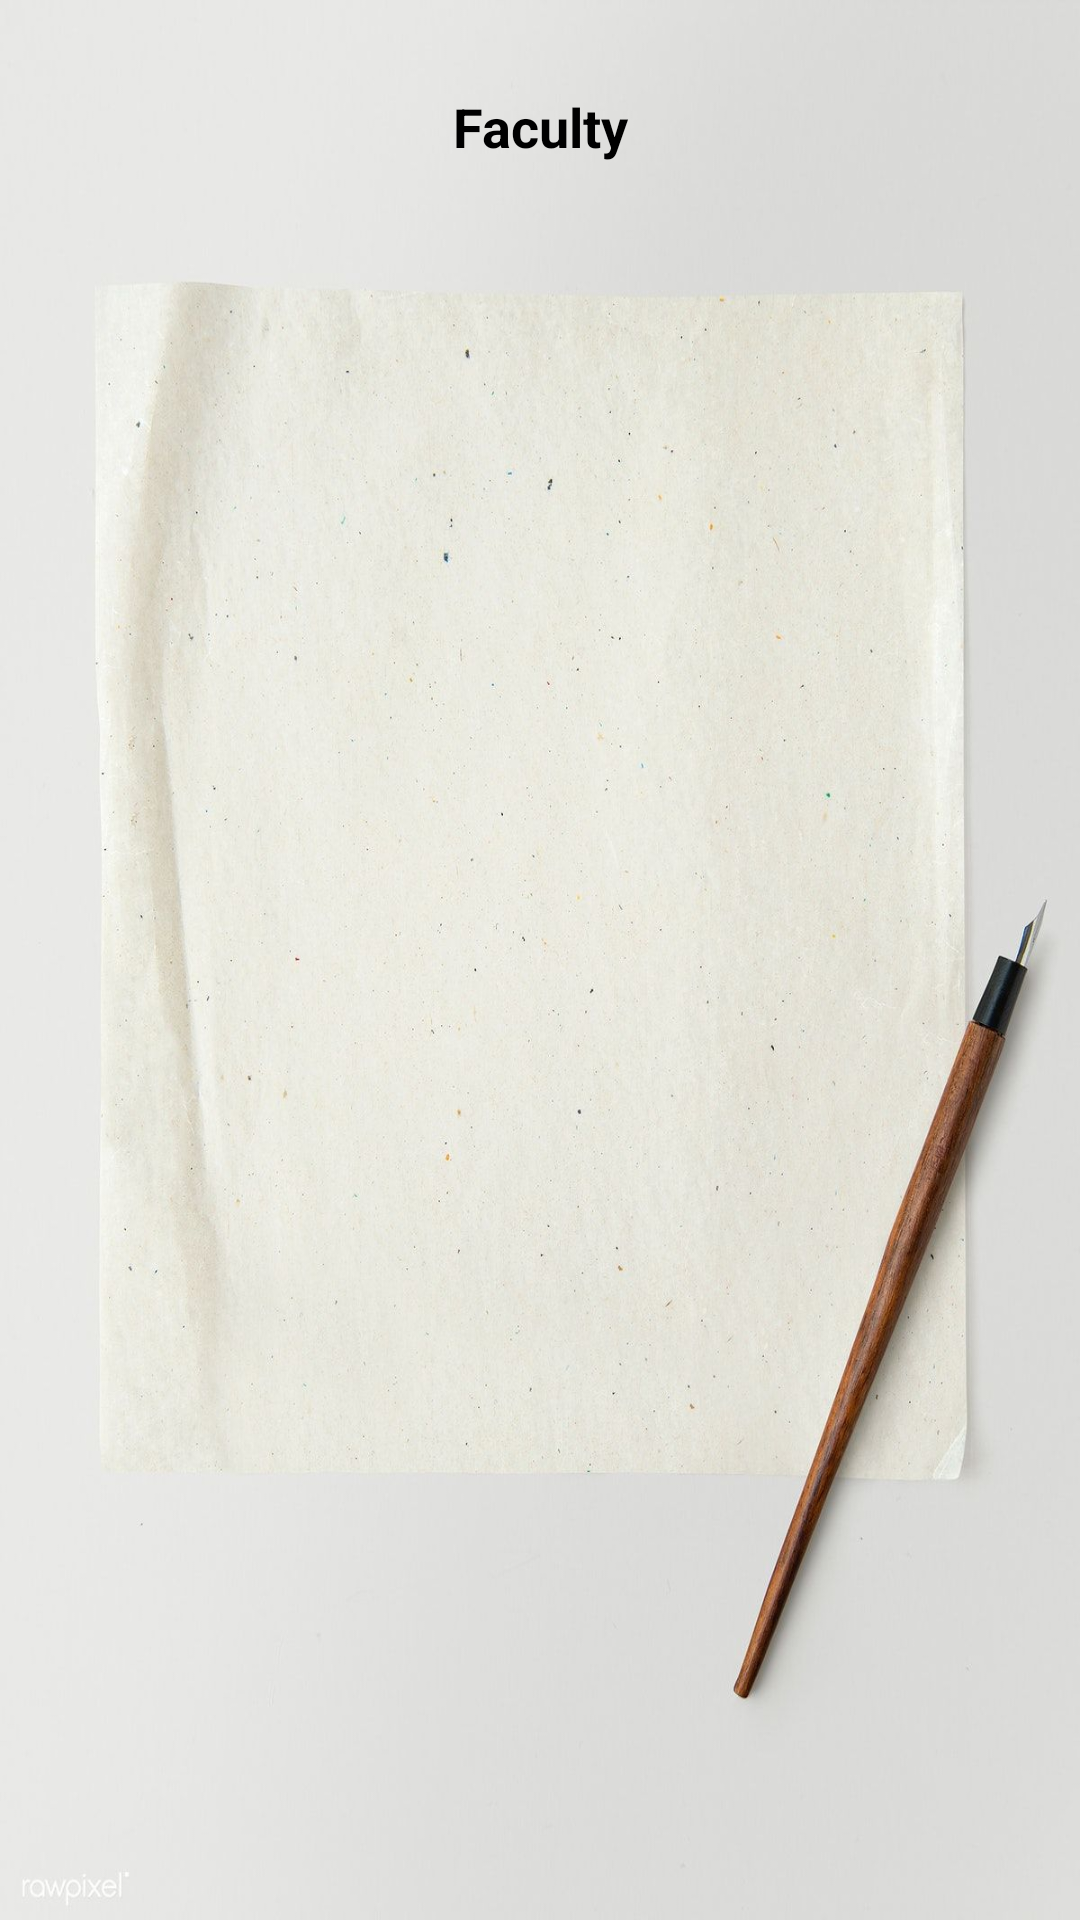

Write the Android layout XML for this screen, with the resource values it uses.
<!-- AndroidManifest.xml: application theme Theme.Attendance_Project -->
<!-- res/layout/activity_faculty.xml -->
<?xml version="1.0" encoding="utf-8"?>
<RelativeLayout xmlns:android="http://schemas.android.com/apk/res/android"
    xmlns:app="http://schemas.android.com/apk/res-auto"
    xmlns:tools="http://schemas.android.com/tools"
    android:layout_width="match_parent"
    android:layout_height="match_parent"
    android:background="@drawable/background4"
    tools:context=".Faculty">

    <TextView
        android:id="@+id/Faculty_page"
        android:layout_width="match_parent"
        android:layout_height="wrap_content"
        android:text="Faculty"
        android:textSize="18sp"
        android:textStyle="bold"
        android:textColor="@color/black"
        android:textAlignment="center"
        android:layout_marginTop="30dp"/>

    <ListView
        android:id="@+id/listView"
        android:layout_width="409dp"
        android:layout_height="601dp"
        android:layout_below="@+id/Faculty_page"
        android:layout_marginLeft="30dp"
        android:layout_marginTop="60dp"
        android:layout_marginRight="30dp" />

</RelativeLayout>
<!-- resources referenced by this layout -->
<resources>
  <!-- drawable background4: jpg bitmap (drawable, 132137 bytes) -->
  <style name="Theme.Attendance_Project" parent="Theme.MaterialComponents.DayNight.DarkActionBar">
          
          <item name="colorPrimary">@color/purple_500</item>
          <item name="colorPrimaryVariant">@color/purple_700</item>
          <item name="colorOnPrimary">@color/white</item>
          
          <item name="colorSecondary">@color/teal_200</item>
          <item name="colorSecondaryVariant">@color/teal_700</item>
          <item name="colorOnSecondary">@color/black</item>
          
          <item name="android:statusBarColor" tools:targetApi="l">?attr/colorPrimaryVariant</item>
          
      </style>
  <!-- not gathered from this repository: default colours our renderer supplied (Android Studio template values) -->
  <color name="purple_500">#FF6200EE</color>
  <color name="purple_700">#FF3700B3</color>
  <color name="teal_200">#FF03DAC5</color>
  <color name="teal_700">#FF018786</color>
  <color name="black">#FF000000</color>
  <color name="white">#FFFFFFFF</color>
</resources>
